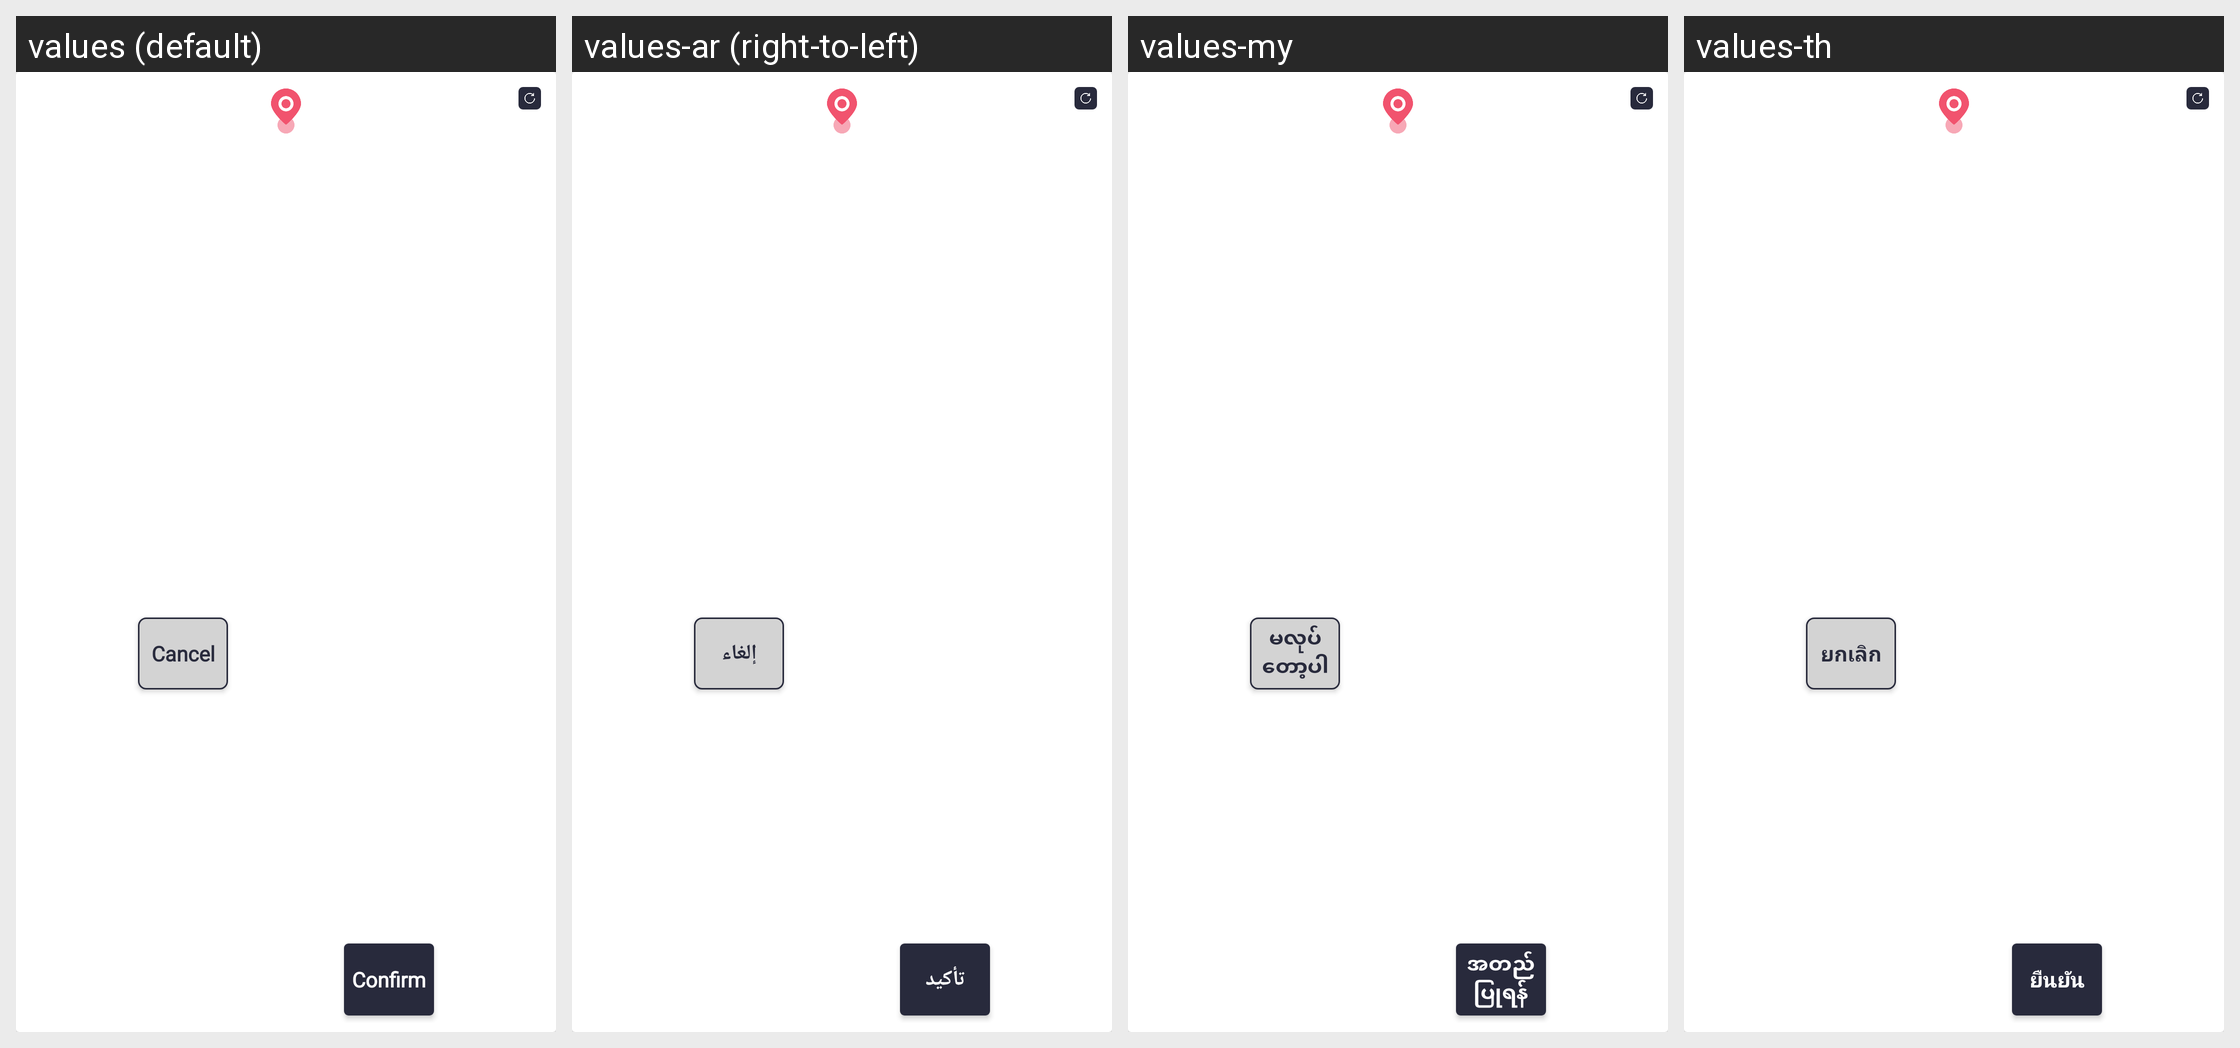

Strings drawn on this Android screen and how each of the app's shown locales translates them:
Android screen res/layout/dialog_confirmtag_alert.xml rendered under 4 locales, left to right: values (default), values-ar (right-to-left), values-my, values-th. Device: Nexus 5 (rendered at 1080×1920; each locale shown at half size, 540×960, under a caption strip naming it); theme Theme.SANCLM.
Other locales in the repository, not shown: values-es, values-fr, values-pt, values-ru, values-vi, values-zh.
Strings drawn on this screen, with the default value and each locale's value (text and hints the layout hard-codes, and strings that could not be matched under every locale, appear in the picture but are not listed):

cancel
  values: Cancel
  values-ar: إلغاء
  values-my: မလုပ်တော့ပါ
  values-th: ยกเลิก

confirm
  values: Confirm
  values-ar: تأكيد
  values-my: အတည်ပြုရန်
  values-th: ยืนยัน
